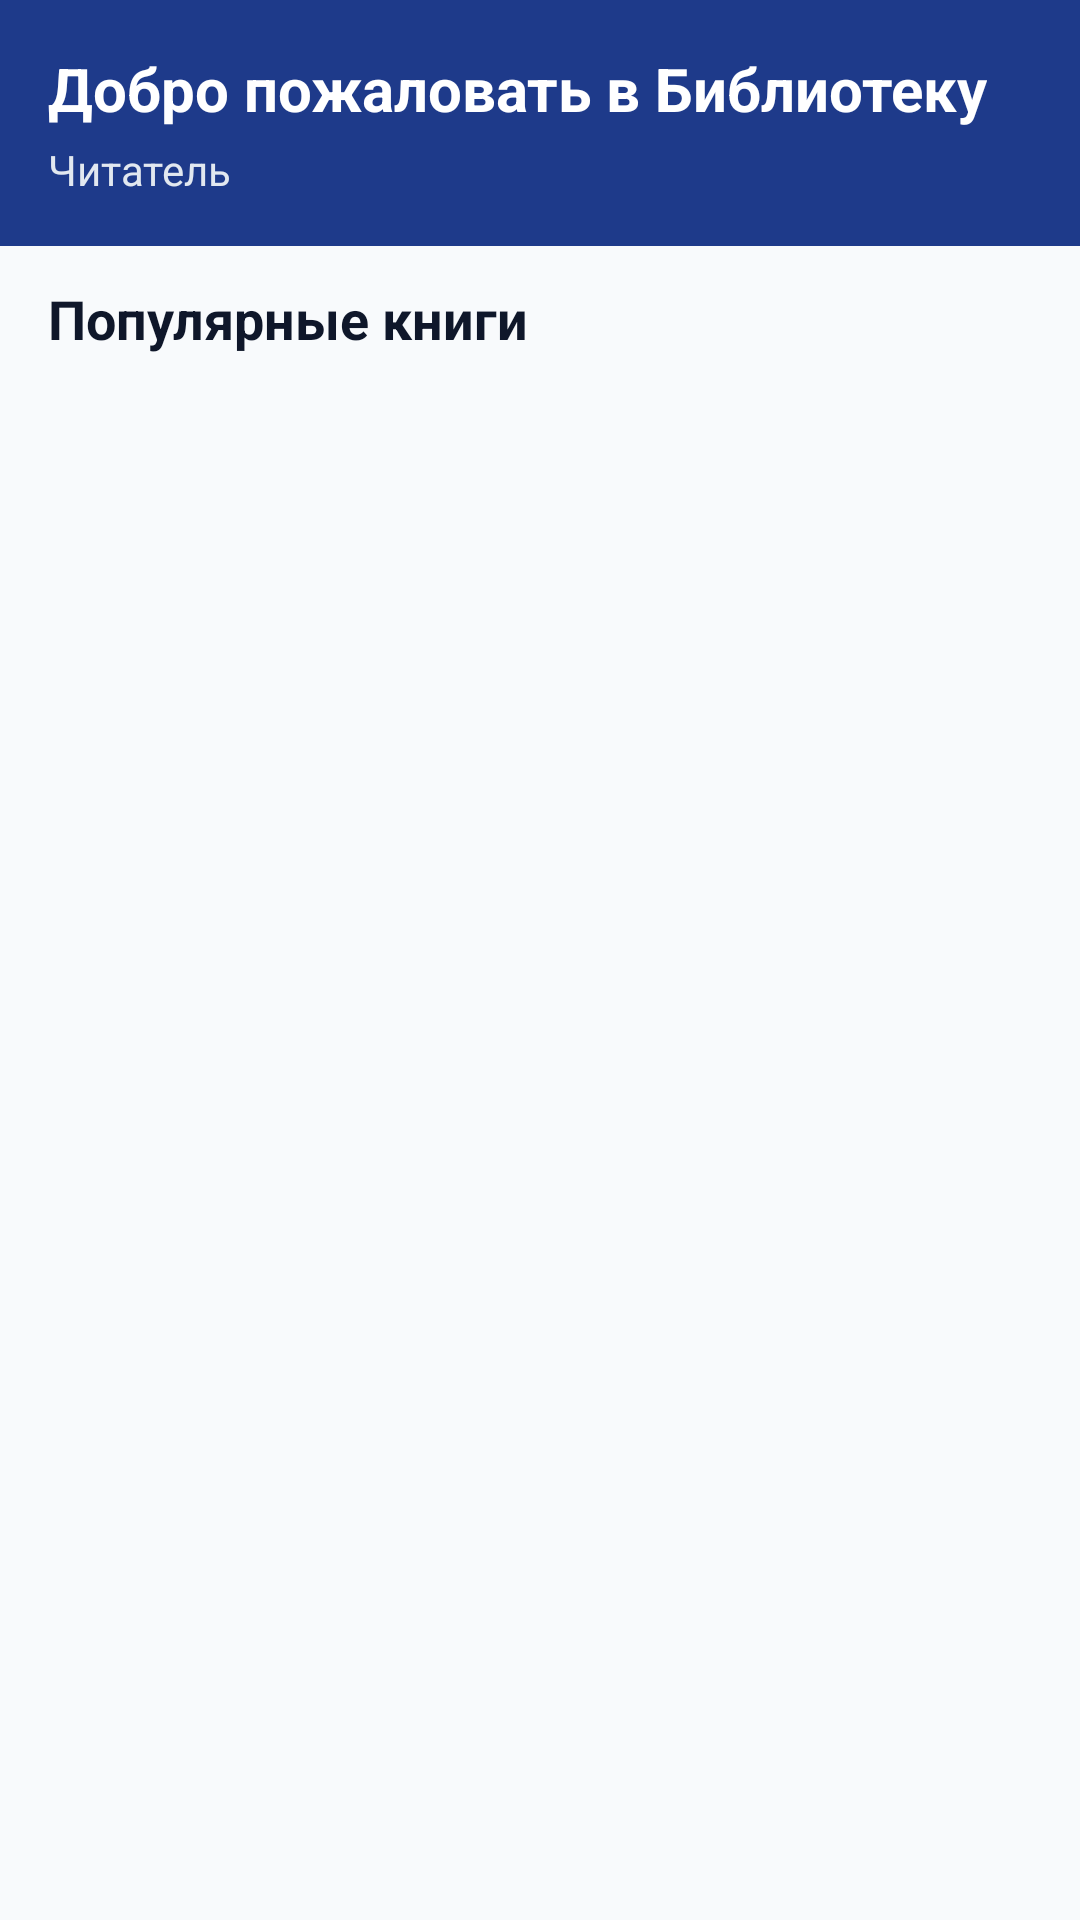

Write the Android layout XML for this screen, with the resource values it uses.
<!-- AndroidManifest.xml: application theme Theme.LibraryApp -->
<!-- res/layout/fragment_home.xml -->
<?xml version="1.0" encoding="utf-8"?>
<androidx.constraintlayout.widget.ConstraintLayout xmlns:android="http://schemas.android.com/apk/res/android"
    xmlns:app="http://schemas.android.com/apk/res-auto"
    android:layout_width="match_parent"
    android:layout_height="match_parent">

    <LinearLayout
        android:id="@+id/headerHome"
        android:layout_width="0dp"
        android:layout_height="wrap_content"
        android:background="?attr/colorPrimary"
        android:orientation="vertical"
        android:padding="@dimen/padding_medium"
        app:layout_constraintEnd_toEndOf="parent"
        app:layout_constraintStart_toStartOf="parent"
        app:layout_constraintTop_toTopOf="parent">

        <TextView
            android:layout_width="wrap_content"
            android:layout_height="wrap_content"
            android:text="@string/home_welcome"
            android:textColor="@color/white"
            android:textSize="20sp"
            android:textStyle="bold" />

        <TextView
            android:id="@+id/tvHomeUserGreeting"
            android:layout_width="wrap_content"
            android:layout_height="wrap_content"
            android:layout_marginTop="4dp"
            android:text="Читатель"
            android:textColor="#E2E8F0"
            android:textSize="14sp" />
    </LinearLayout>

    <TextView
        android:id="@+id/tvHomeSectionTitle"
        android:layout_width="0dp"
        android:layout_height="wrap_content"
        android:layout_marginHorizontal="@dimen/margin_medium"
        android:layout_marginTop="12dp"
        android:text="@string/home_recommended"
        android:textColor="?attr/colorOnSurface"
        android:textSize="18sp"
        android:textStyle="bold"
        app:layout_constraintEnd_toEndOf="parent"
        app:layout_constraintStart_toStartOf="parent"
        app:layout_constraintTop_toBottomOf="@id/headerHome" />

    <androidx.recyclerview.widget.RecyclerView
        android:id="@+id/rvHomeBooks"
        android:layout_width="0dp"
        android:layout_height="0dp"
        android:layout_marginTop="8dp"
        android:clipToPadding="false"
        android:paddingBottom="16dp"
        app:layout_constraintBottom_toBottomOf="parent"
        app:layout_constraintEnd_toEndOf="parent"
        app:layout_constraintStart_toStartOf="parent"
        app:layout_constraintTop_toBottomOf="@id/tvHomeSectionTitle" />

</androidx.constraintlayout.widget.ConstraintLayout>
<!-- resources referenced by this layout -->
<resources>
  <color name="white">#FFFFFF</color>
  <dimen name="margin_medium">16dp</dimen>
  <dimen name="padding_medium">16dp</dimen>
  <string name="home_recommended">Популярные книги</string>
  <string name="home_welcome">Добро пожаловать в Библиотеку</string>
  <style name="Theme.LibraryApp" parent="Base.Theme.LibraryApp" />
  <style name="Base.Theme.LibraryApp" parent="Theme.Material3.DayNight.NoActionBar">
          <item name="colorPrimary">@color/primary</item>
          <item name="colorPrimaryDark">@color/primary_dark</item>
          <item name="colorAccent">@color/accent</item>
          <item name="android:windowBackground">@color/background_light</item>
          <item name="colorSurface">@color/surface_light</item>
          <item name="colorOnSurface">@color/text_primary_light</item>
      </style>
  <color name="primary">#1E3A8A</color>
  <color name="primary_dark">#172554</color>
  <color name="accent">#D97706</color>
  <color name="background_light">#F8FAFC</color>
  <color name="surface_light">#FFFFFF</color>
  <color name="text_primary_light">#0F172A</color>
</resources>
